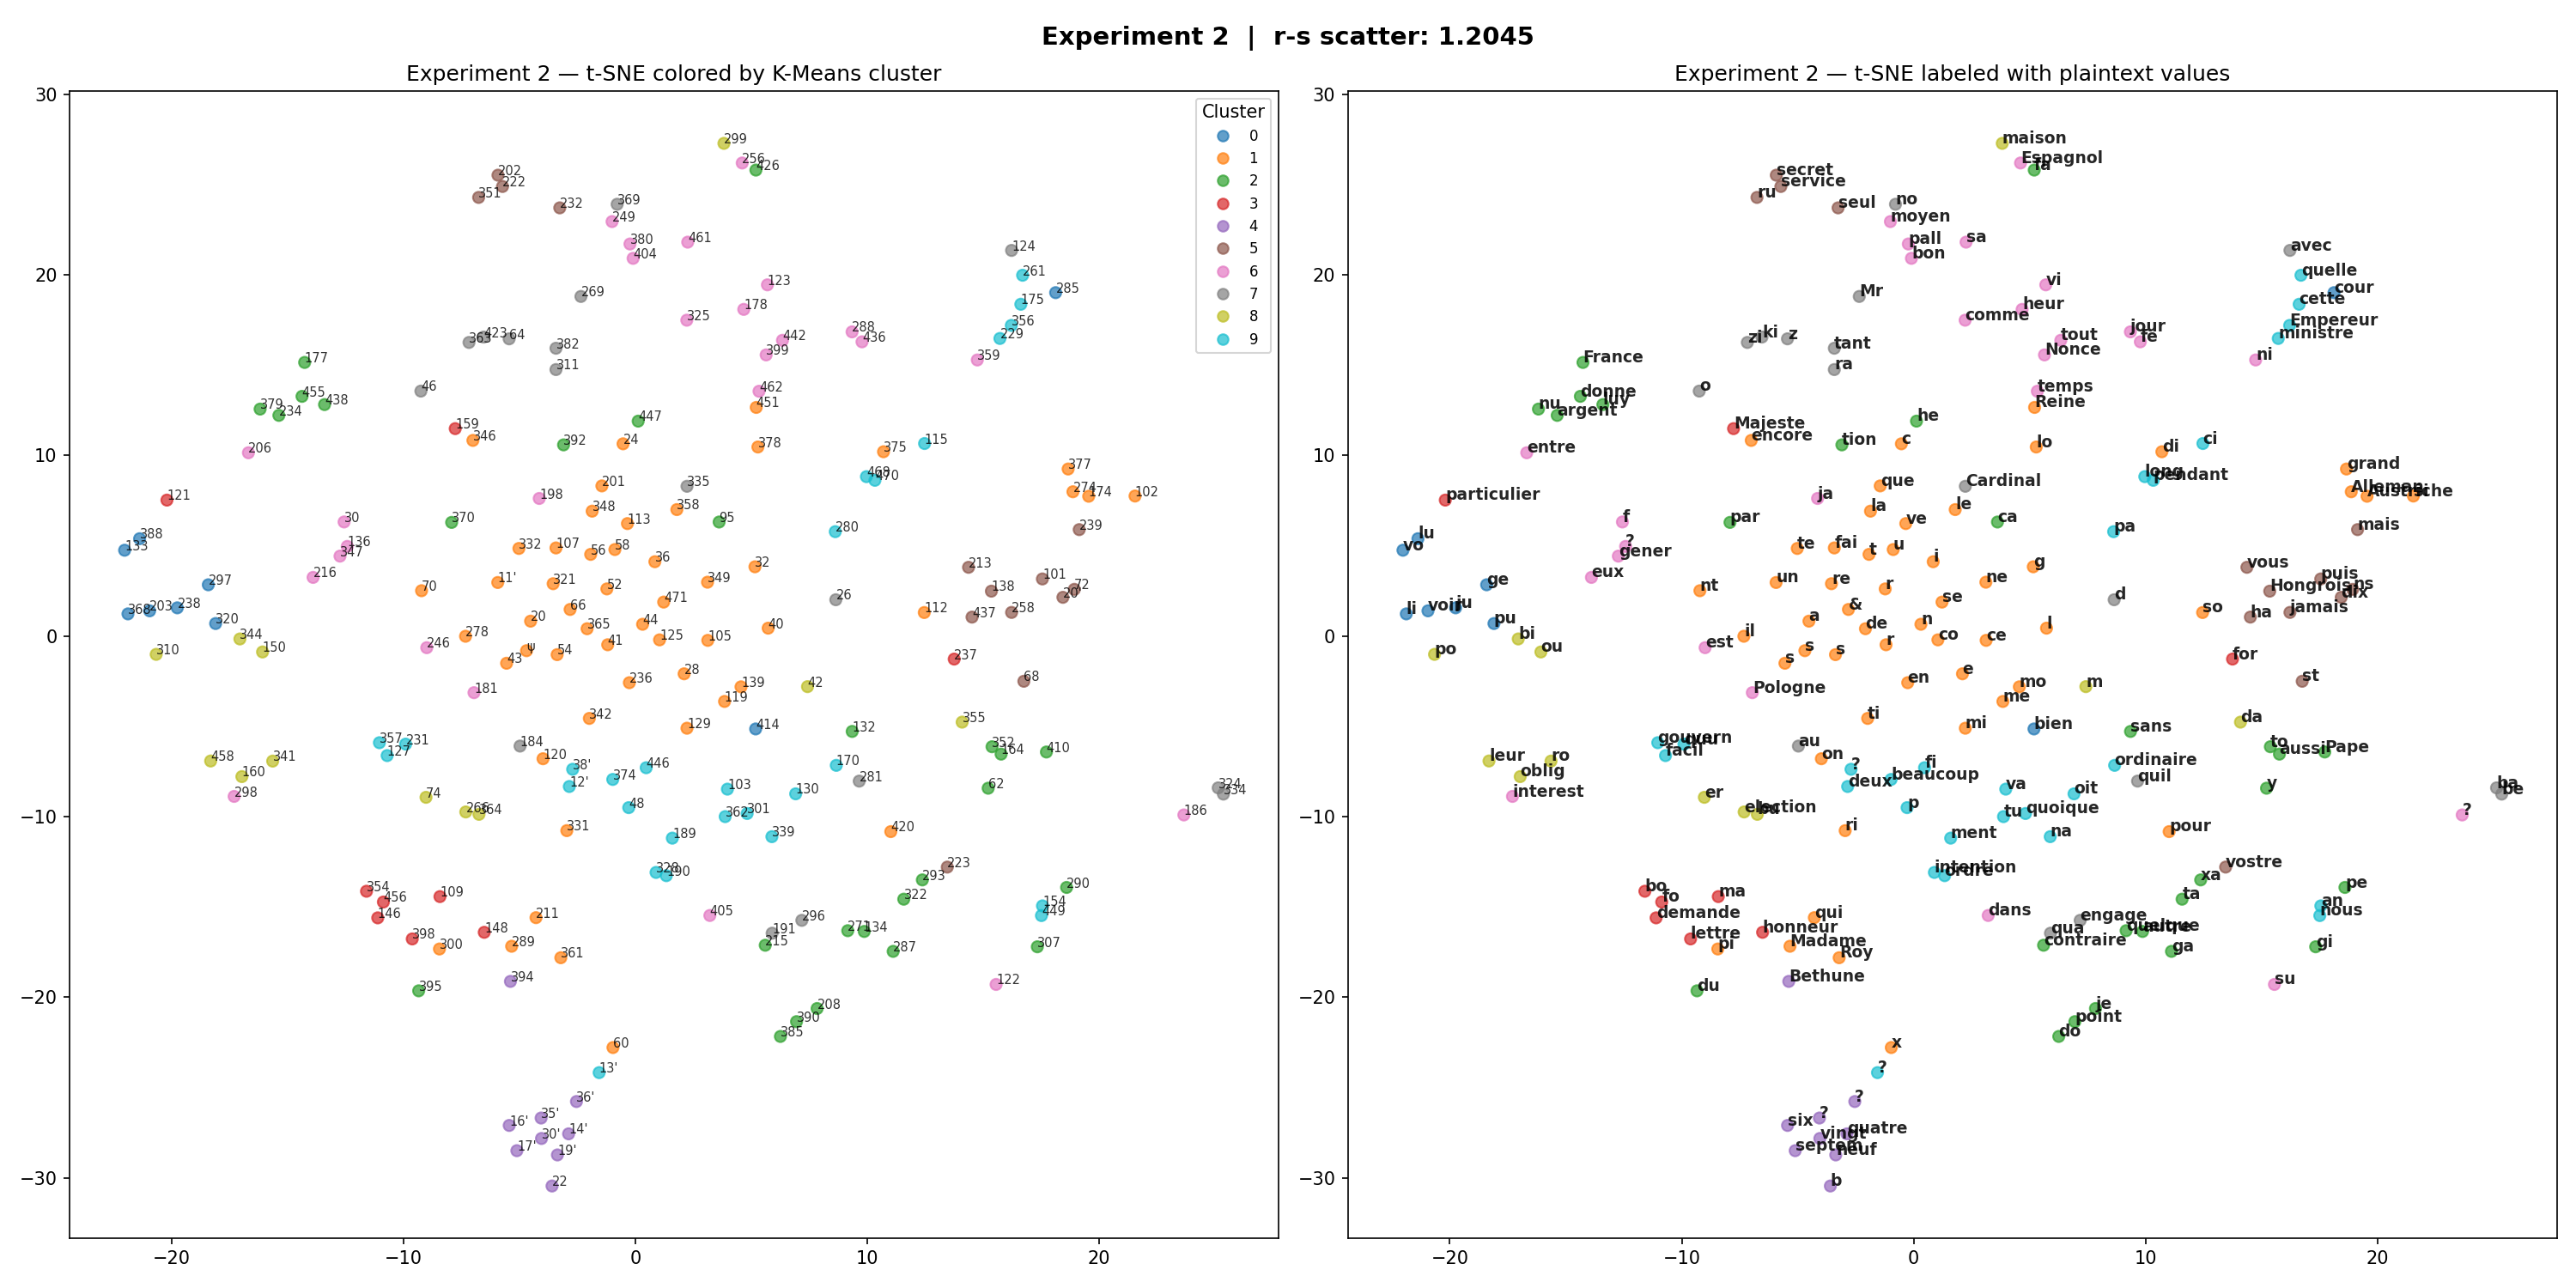

Source data for this figure (header and first rows):
token, cluster, plaintext, freq
101, 5, puis, 3
102, 1, si, 8
103, 9, va, 2
105, 1, ce, 29
107, 1, fai, 15
109, 3, ma, 7
11', 1, un, 12
112, 1, so, 10
113, 1, ve, 21
115, 9, ci, 6
119, 1, me, 15
12', 9, deux, 2
120, 1, on, 2
121, 3, particulier, 3
122, 6, su, 6
123, 6, vi, 6
124, 7, avec, 8
125, 1, co, 22
127, 9, facil, 1
129, 1, mi, 16
13', 9, ?, 1
130, 9, oit, 12
132, 2, sans, 3
133, 0, vo, 7
134, 2, autre, 1
136, 6, ?, 1
138, 5, Hongrois, 1
139, 1, mo, 11
14', 4, quatre, 1
146, 3, demande, 1
148, 3, honneur, 1
150, 8, ou, 2
154, 9, an, 2
159, 3, Majeste, 5
16', 4, six, 2
160, 8, oblig, 1
164, 2, aussi, 1
17', 4, septem, 1
170, 9, ordinaire, 1
174, 1, Austriche, 1
175, 9, cette, 3
177, 2, France, 8
178, 6, heur, 1
181, 6, Pologne, 10
184, 7, au, 12
186, 6, ?, 3
189, 9, ment, 12
19', 4, neuf, 1
190, 9, ordre, 1
191, 7, qua, 1
198, 6, ja, 10
20, 1, a, 66
20', 5, dix, 1
201, 1, que, 20
202, 5, secret, 1
203, 0, voir, 1
206, 6, entre, 2
208, 2, je, 10
211, 1, qui, 6
213, 5, vous, 11
... 143 more rows
